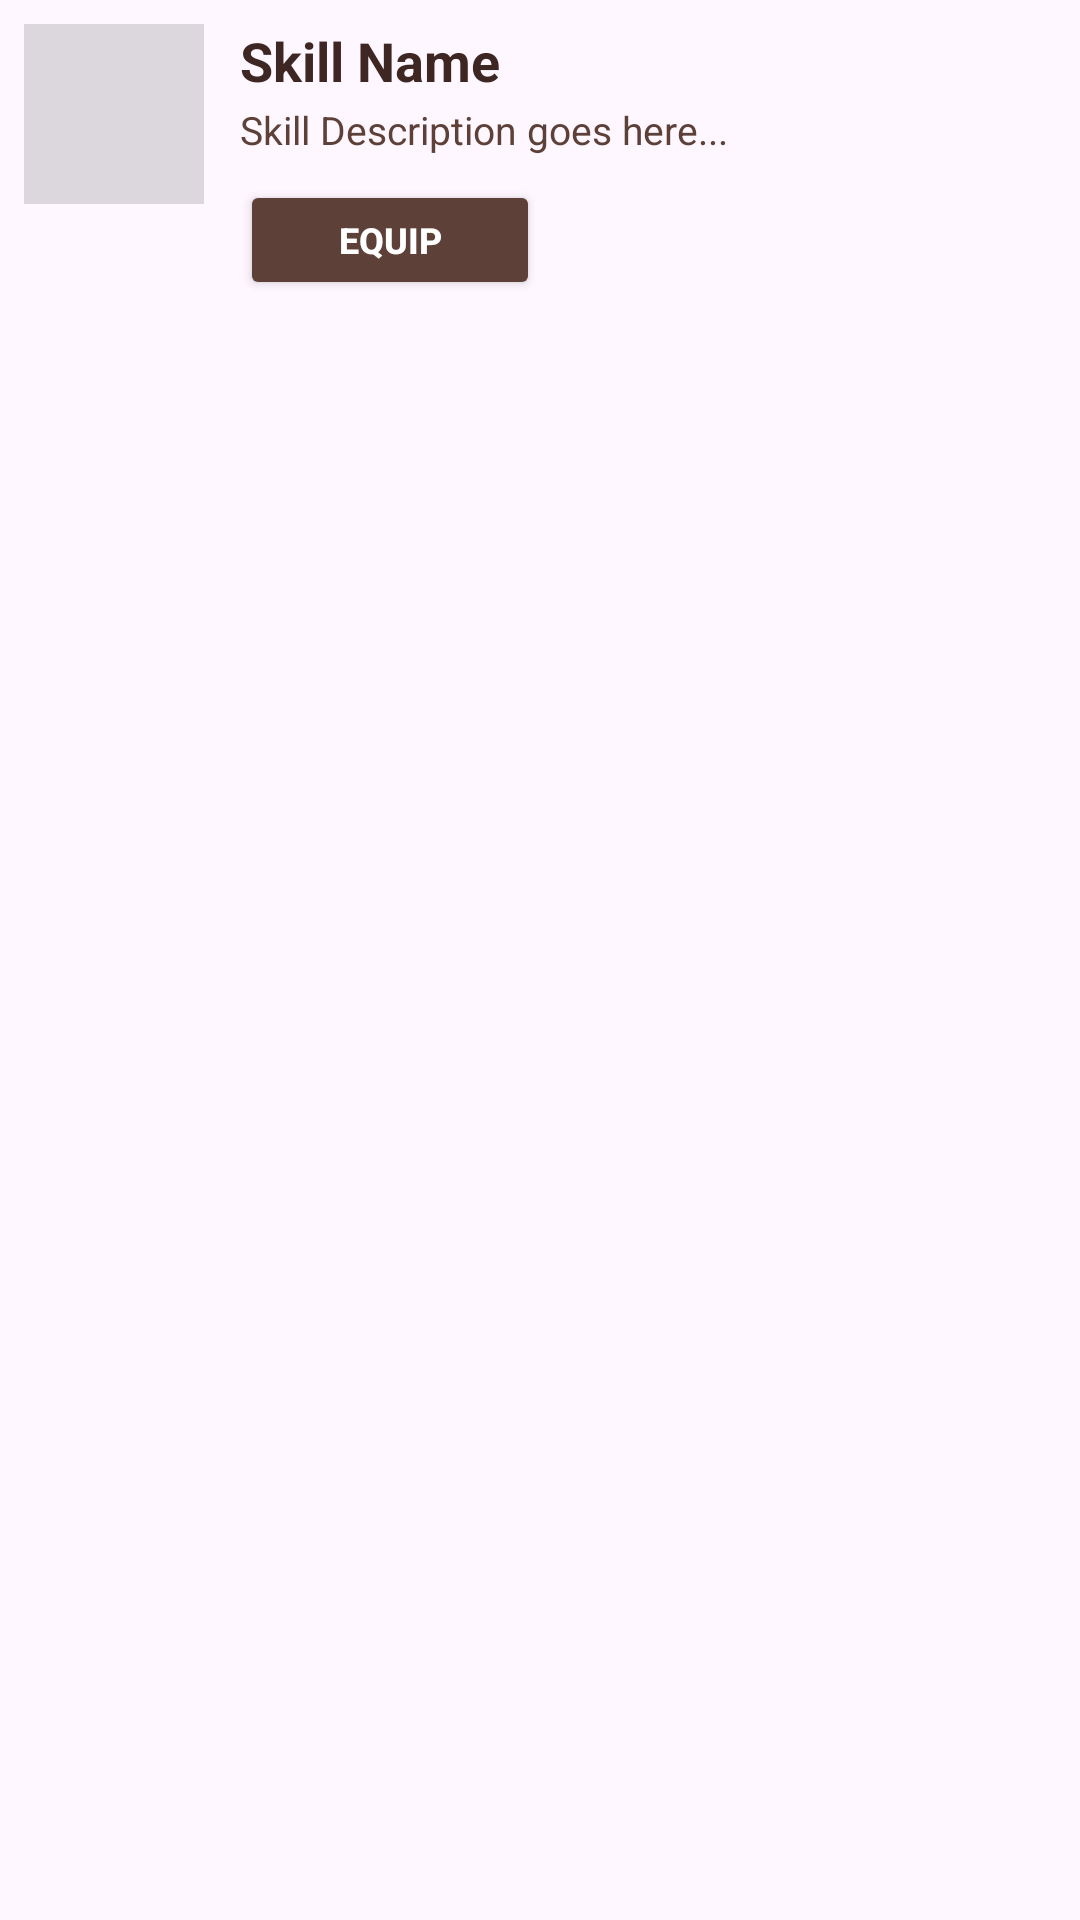

The Android layout XML behind this screen, and the referenced resources:
<!-- AndroidManifest.xml: application theme Theme.BattleScribe -->
<!-- res/layout/skill_item.xml -->
<?xml version="1.0" encoding="utf-8"?>
<androidx.constraintlayout.widget.ConstraintLayout xmlns:android="http://schemas.android.com/apk/res/android"
    xmlns:app="http://schemas.android.com/apk/res-auto"
    android:layout_width="match_parent"
    android:layout_height="wrap_content"
    android:layout_marginBottom="12dp"
    android:background="@drawable/light_background"
    android:padding="8dp"
    android:elevation="4dp">

    <ImageView
        android:id="@+id/skill_icon"
        android:layout_width="60dp"
        android:layout_height="60dp"
        android:scaleType="fitCenter"
        android:background="#22000000"
        android:padding="4dp"
        app:layout_constraintStart_toStartOf="parent"
        app:layout_constraintTop_toTopOf="parent" />

    <TextView
        android:id="@+id/skill_name"
        android:layout_width="0dp"
        android:layout_height="wrap_content"
        android:layout_marginStart="12dp"
        android:text="Skill Name"
        android:textColor="#3E2723"
        android:textSize="18sp"
        android:textStyle="bold"
        app:layout_constraintEnd_toStartOf="@+id/tv_skill_requirement"
        app:layout_constraintStart_toEndOf="@+id/skill_icon"
        app:layout_constraintTop_toTopOf="parent" />

    <TextView
        android:id="@+id/tv_skill_requirement"
        android:layout_width="wrap_content"
        android:layout_height="wrap_content"
        android:text="Requires Lv 3"
        android:textColor="#B71C1C"
        android:textSize="12sp"
        android:textStyle="bold"
        android:visibility="gone"
        app:layout_constraintEnd_toEndOf="parent"
        app:layout_constraintTop_toTopOf="parent" />

    <TextView
        android:id="@+id/skill_desc"
        android:layout_width="0dp"
        android:layout_height="wrap_content"
        android:layout_marginTop="2dp"
        android:layout_marginBottom="8dp"
        android:text="Skill Description goes here..."
        android:textColor="#5D4037"
        android:textSize="13sp"
        app:layout_constraintEnd_toEndOf="parent"
        app:layout_constraintStart_toStartOf="@+id/skill_name"
        app:layout_constraintTop_toBottomOf="@+id/skill_name" />

    <Button
        android:id="@+id/btn_skill_action"
        android:layout_width="100dp"
        android:layout_height="40dp"
        android:layout_marginTop="8dp"
        android:text="EQUIP"
        android:backgroundTint="#5D4037"
        android:textColor="#FFFFFF"
        android:textSize="12sp"
        android:textStyle="bold"
        android:padding="0dp"
        app:layout_constraintTop_toBottomOf="@+id/skill_desc"
        app:layout_constraintStart_toStartOf="@+id/skill_name" />

</androidx.constraintlayout.widget.ConstraintLayout>
<!-- resources referenced by this layout -->
<resources>
  <style name="Theme.BattleScribe" parent="Base.Theme.BattleScribe" />
  <style name="Base.Theme.BattleScribe" parent="Theme.Material3.DayNight.NoActionBar">
          
          
      </style>
</resources>
